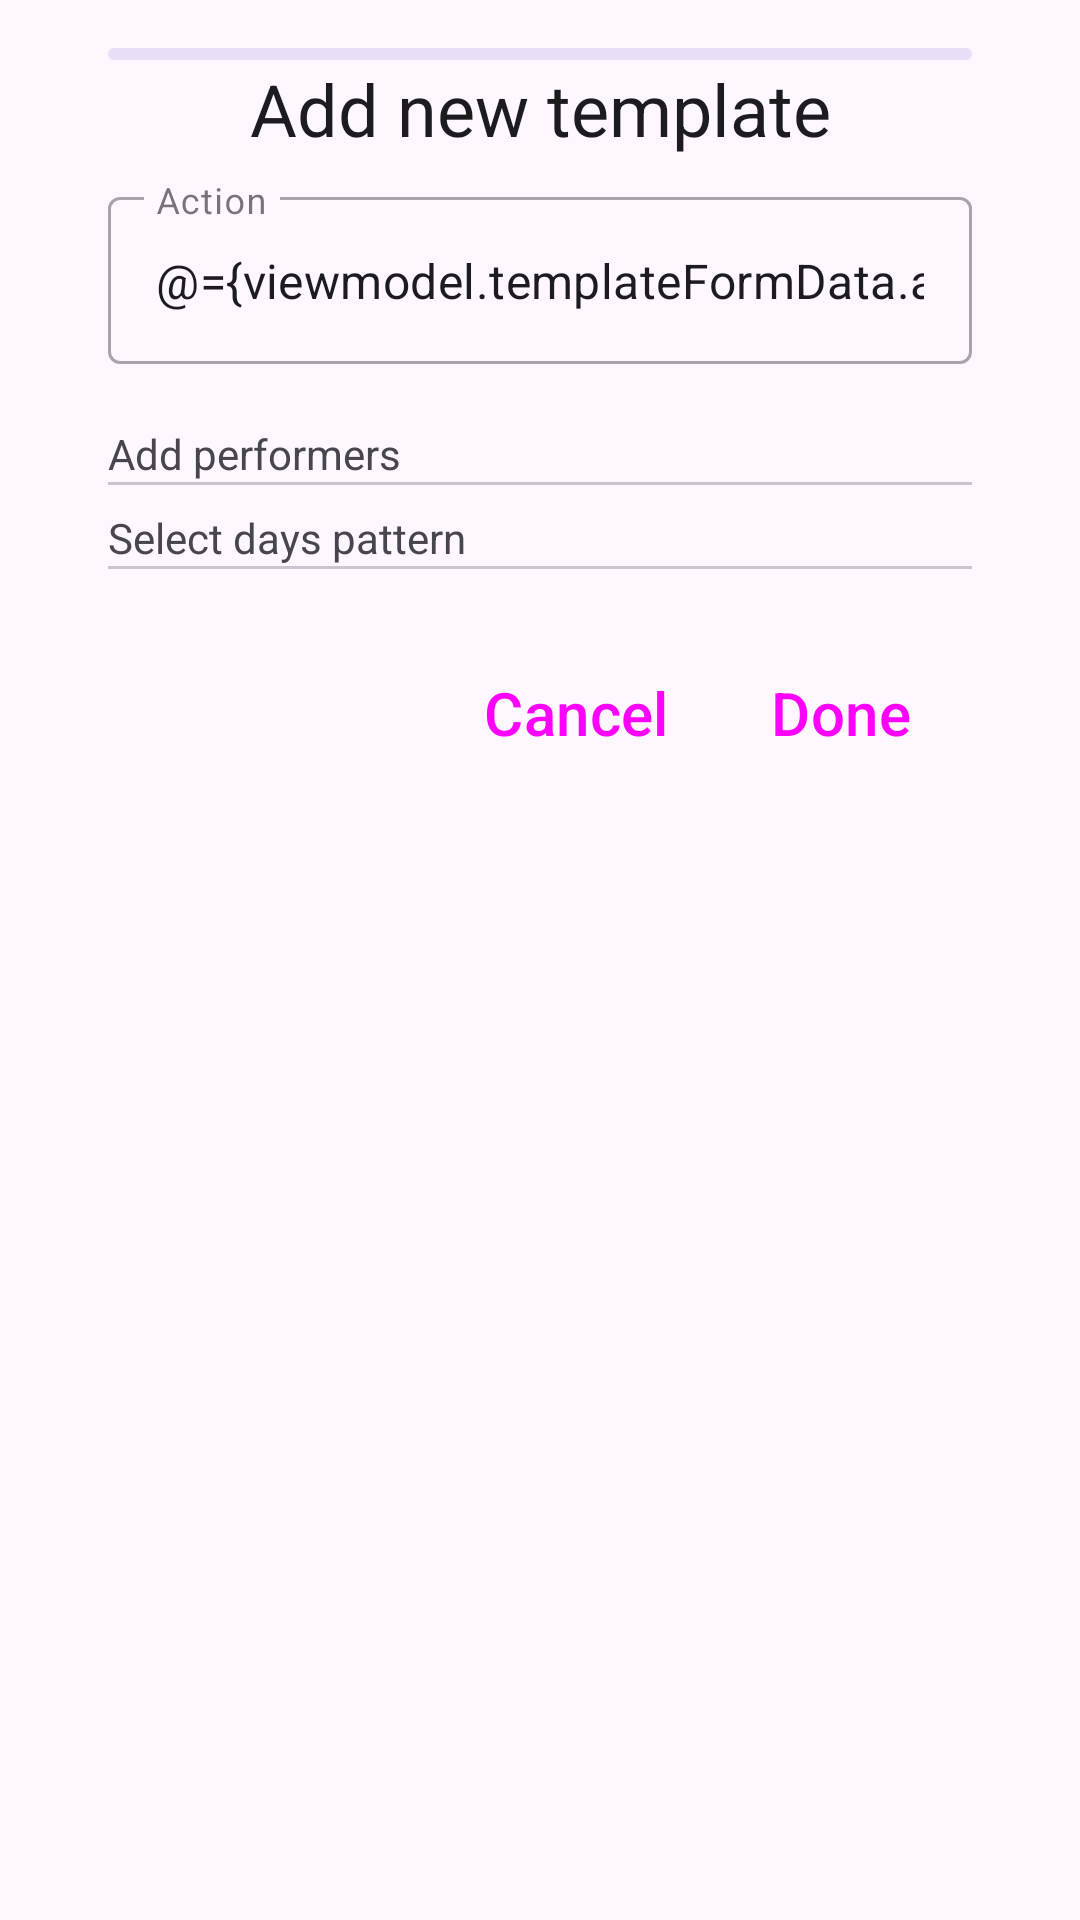

Write the Android layout XML for this screen, with the resource values it uses.
<!-- AndroidManifest.xml: application theme Theme.Neighbours -->
<!-- res/layout/fragment_add_template.xml -->
<?xml version="1.0" encoding="utf-8"?>
<layout xmlns:android="http://schemas.android.com/apk/res/android"
    xmlns:app="http://schemas.android.com/apk/res-auto"
    xmlns:tools="http://schemas.android.com/tools">

    <data>

        <variable
            name="viewmodel"
            type="com.udevapp.neighbours.presentation.ui.fragments.main.templates.base.BaseTemplateDialogViewModel" />
    </data>

    <androidx.coordinatorlayout.widget.CoordinatorLayout
        android:layout_width="match_parent"
        android:layout_height="match_parent"
        android:padding="16dp"
        tools:context=".presentation.ui.fragments.main.templates.add_template_dialog.AddTemplateFragment">

        <androidx.appcompat.widget.LinearLayoutCompat
            android:layout_width="288dp"
            android:layout_height="wrap_content"
            android:layout_gravity="center_horizontal"
            android:orientation="vertical">

            <com.google.android.material.progressindicator.LinearProgressIndicator
                android:id="@+id/loading_bar"
                android:layout_width="match_parent"
                android:layout_height="wrap_content"
                android:indeterminate="true"
                app:loading="@{viewmodel.loading}"
                />

            <TextView
                android:id="@+id/title"
                style="@style/MaterialAlertDialog.Material3.Title.Text.CenterStacked"
                android:layout_width="wrap_content"
                android:layout_height="wrap_content"
                android:layout_marginBottom="8dp"
                android:text="@string/fragment_add_template_title" />

            <com.google.android.material.textfield.TextInputLayout
                android:id="@+id/action"
                style="@style/Widget.MaterialComponents.TextInputLayout.OutlinedBox"
                android:layout_width="match_parent"
                android:layout_height="wrap_content"
                android:layout_gravity="center"
                android:hint="@string/action"
                app:endIconMode="clear_text"
                app:errorEnabled="true">

                <com.google.android.material.textfield.TextInputEditText
                    android:layout_width="match_parent"
                    android:layout_height="wrap_content"
                    android:imeOptions="actionNext"
                    android:inputType="text"
                    android:text="@={viewmodel.templateFormData.action}"/>

            </com.google.android.material.textfield.TextInputLayout>

            <TextView
                android:layout_width="wrap_content"
                android:layout_height="wrap_content"
                android:text="@string/add_performers"
                />
            <com.google.android.material.divider.MaterialDivider
                android:layout_width="wrap_content"
                android:layout_height="wrap_content"/>

            <androidx.recyclerview.widget.RecyclerView
                android:id="@+id/performers_view"
                android:layout_width="match_parent"
                android:layout_height="wrap_content"
                android:layout_gravity="center"
                android:layout_marginBottom="8dp"
                android:orientation="vertical"
                app:layoutManager="androidx.recyclerview.widget.LinearLayoutManager"
                tools:listitem="@layout/fragment_add_template_performers_item" />

            <TextView
                android:layout_width="wrap_content"
                android:layout_height="wrap_content"
                android:text="@string/select_days"
                />
            <com.google.android.material.divider.MaterialDivider
                android:layout_width="wrap_content"
                android:layout_height="wrap_content"/>

            <androidx.recyclerview.widget.RecyclerView
                android:id="@+id/day_view"
                android:layout_width="wrap_content"
                android:layout_height="wrap_content"
                android:layout_gravity="center"
                android:layout_marginVertical="8dp"
                android:orientation="horizontal"
                app:layoutManager="androidx.recyclerview.widget.LinearLayoutManager"
                tools:listitem="@layout/fragment_add_template_day_item" />

            <androidx.appcompat.widget.LinearLayoutCompat
                android:layout_width="wrap_content"
                android:layout_height="wrap_content"
                android:layout_gravity="end"
                android:layout_marginVertical="8dp"
                android:orientation="horizontal">


                <Button
                    android:id="@+id/cancel"
                    style="@style/Widget.Material3.Button.TextButton"
                    android:layout_width="match_parent"
                    android:layout_height="wrap_content"
                    android:text="@string/cancel"
                    android:textSize="20sp" />

                <Button
                    android:id="@+id/done"
                    style="@style/Widget.Material3.Button.TextButton"
                    android:layout_width="match_parent"
                    android:layout_height="wrap_content"
                    android:text="@string/done"
                    android:textSize="20sp" />

            </androidx.appcompat.widget.LinearLayoutCompat>

        </androidx.appcompat.widget.LinearLayoutCompat>

    </androidx.coordinatorlayout.widget.CoordinatorLayout>
</layout>
<!-- res/layout/fragment_add_template_performers_item.xml (included above) -->
<?xml version="1.0" encoding="utf-8"?>
<androidx.appcompat.widget.LinearLayoutCompat xmlns:android="http://schemas.android.com/apk/res/android"
    android:id="@+id/performers_item"
    android:layout_width="match_parent"
    android:layout_height="wrap_content"
    android:orientation="horizontal">

    <com.google.android.material.checkbox.MaterialCheckBox
        android:id="@+id/performer_checked"
        android:layout_width="match_parent"
        android:layout_height="wrap_content"
        style="@style/TextAppearance.Material3.BodyLarge"
        android:text="@string/performers">

    </com.google.android.material.checkbox.MaterialCheckBox>

</androidx.appcompat.widget.LinearLayoutCompat>
<!-- res/layout/fragment_add_template_day_item.xml (included above) -->
<?xml version="1.0" encoding="utf-8"?>
<TextView xmlns:android="http://schemas.android.com/apk/res/android"
    android:layout_width="wrap_content"
    android:layout_height="wrap_content"
    android:layout_marginHorizontal="8dp"
    style="@style/TextAppearance.Material3.TitleLarge"
    android:id="@+id/calendar_day"
    android:text="Пн">

</TextView>
<!-- resources referenced by this layout -->
<resources>
  <string name="action">Action</string>
  <string name="add_performers">Add performers</string>
  <string name="cancel">Cancel</string>
  <string name="done">Done</string>
  <string name="fragment_add_template_title">Add new template</string>
  <string name="performers">Performers</string>
  <string name="select_days">Select days pattern</string>
  <style name="Theme.Neighbours" parent="Theme.Material3.DayNight.NoActionBar">
          
          <item name="colorPrimary">@color/purple_500</item>
          <item name="colorPrimaryVariant">@color/purple_700</item>
          <item name="colorOnPrimary">@color/white</item>
          
          <item name="colorSecondary">@color/teal_200</item>
          <item name="colorSecondaryVariant">@color/teal_700</item>
          <item name="colorOnSecondary">@color/black</item>
          
  
          
      </style>
  <!-- not gathered from this repository: default colours our renderer supplied (Android Studio template values) -->
  <color name="purple_500">#FF6200EE</color>
  <color name="purple_700">#FF3700B3</color>
  <color name="teal_200">#FF03DAC5</color>
  <color name="teal_700">#FF018786</color>
  <color name="black">#FF000000</color>
  <color name="white">#FFFFFFFF</color>
</resources>
